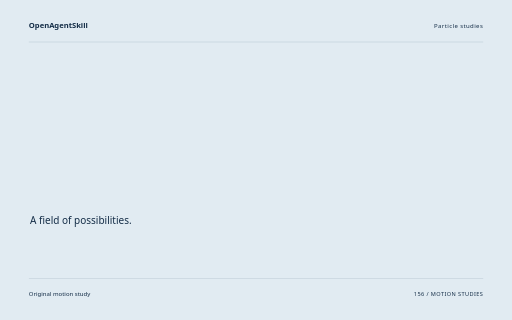
t = 0.00 s
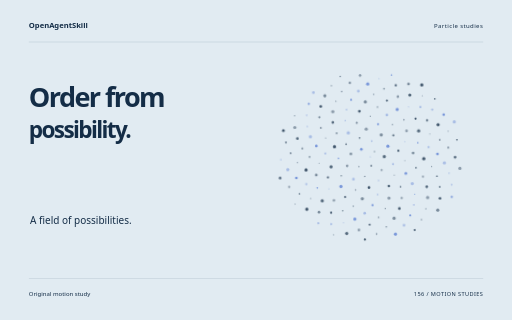
t = 1.60 s
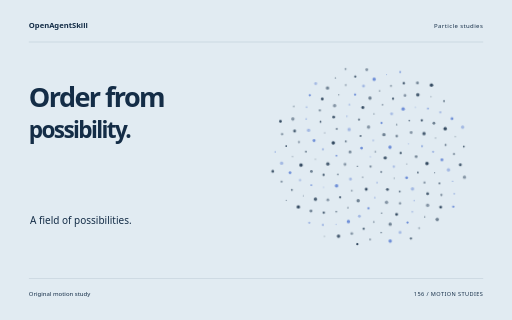
t = 3.26 s
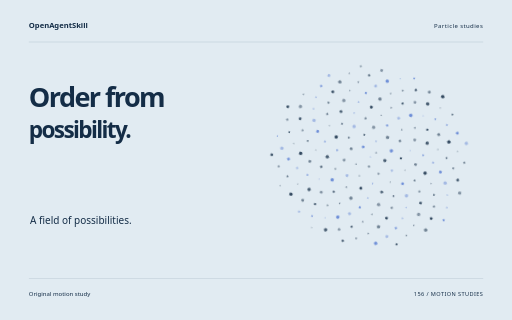
t = 4.88 s
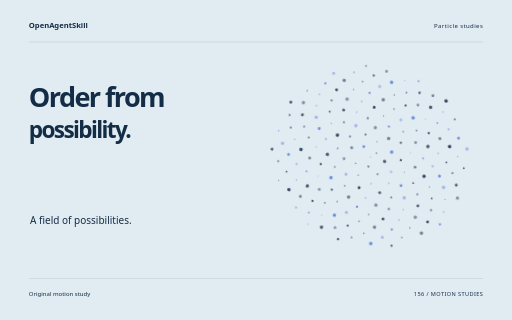
t = 5.32 s
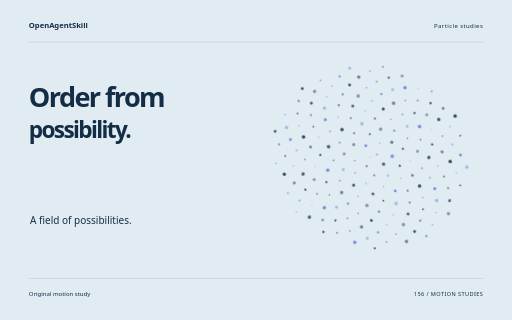
t = 8.18 s

The animated SVG that drew these frames (rendered in a browser with its animation timeline set to each time). Animation: 10 CSS @keyframes rules; one cycle of 8.18 s.

<svg xmlns="http://www.w3.org/2000/svg" width="1280" height="800" viewBox="0 0 1280 800" role="img" aria-labelledby="title"><title id="title">Order from possibility. — original Particle studies sample</title><style>text{font-family:system-ui,sans-serif}g{transform-box:fill-box;transform-origin:center}.rise{animation:rise 8s cubic-bezier(.2,.7,.2,1) 1 both}.float{animation:float 8s ease-in-out 1 both}.spin{animation:spin 8s ease-in-out 1 both}.turn{animation:turn 8s cubic-bezier(.2,.7,.2,1) 1 both}.orbit{animation:orbit 8s ease-in-out 1 both}.grow{transform-origin:center bottom;animation:grow 8s ease 1 both}.draw{animation:draw 8s ease 1 both}.bounce{animation:bounce 8s ease-in-out 1 both}.nod{animation:nod 8s ease-in-out 1 both}.wave{animation:wave 8s ease-in-out 1 both}@keyframes rise{0%{opacity:0;transform:translateY(38px)}13%,87%{opacity:1;transform:translateY(0)}100%{opacity:1;transform:translateY(0)}}@keyframes float{0%{opacity:0;transform:translateY(30px)}5%{opacity:1;transform:translateY(0)}55%{transform:translateY(-18px)}100%{opacity:1;transform:translateY(0)}}@keyframes spin{0%{transform:rotate(-24deg) scale(.8);opacity:0}16%{opacity:1}100%{transform:rotate(80deg) scale(1);opacity:1}}@keyframes turn{0%{transform:rotate(-95deg) scale(.2);opacity:0}23%{transform:rotate(10deg) scale(1.05);opacity:1}45%{transform:rotate(0) scale(1)}75%{transform:rotate(90deg)}100%{transform:rotate(180deg);opacity:1}}@keyframes orbit{0%{opacity:0;transform:scale(.25) rotate(-30deg)}25%{opacity:1;transform:scale(1) rotate(0)}100%{transform:scale(1) rotate(26deg);opacity:1}}@keyframes grow{0%{transform:scaleY(0)}28%,100%{transform:scaleY(1)}}@keyframes draw{0%{stroke-dashoffset:1600}55%,100%{stroke-dashoffset:0}}@keyframes bounce{0%,30%,100%{transform:translateY(0)}42%{transform:translateY(10px) scaleY(.96)}57%{transform:translateY(-42px)}73%{transform:translateY(0)}}@keyframes nod{0%,35%,100%{transform:rotate(0)}48%{transform:rotate(-10deg)}65%{transform:rotate(6deg)}}@keyframes wave{0%{transform:scaleY(.12);opacity:0}16%{opacity:1;transform:scaleY(.7)}32%{transform:scaleY(1)}48%{transform:scaleY(.3)}64%{transform:scaleY(.9)}80%{transform:scaleY(.4)}100%{transform:scaleY(.75);opacity:1}}@media(prefers-reduced-motion:reduce){*{animation:none!important}}</style><rect width="1280" height="800" fill="#E1EBF2"/><text x="72" y="70" font-size="19.00" fill="#142D47" font-weight="600">OpenAgentSkill</text><text x="1208" y="70" font-size="15.00" fill="#142D47" text-anchor="end" letter-spacing="1">Particle studies</text><path d="M72 105L1208 105" fill="none" stroke="#142D47" stroke-opacity=".24" /><g class="rise" style="animation-delay:0s"><text x="72" y="268" font-size="67.69" fill="#142D47" font-weight="600" letter-spacing="-4">Order from</text></g><g class="rise" style="animation-delay:0.18s"><text x="72" y="346.11" font-size="56.41" fill="#142D47" font-weight="600" letter-spacing="-4">possibility.</text></g><text x="75" y="561" font-size="25.00" fill="#142D47" >A field of possibilities.</text><g class="orbit" style="animation-delay:0s"><g><circle cx="926.00" cy="392.00" r="1.4285714285714286" fill="#315DC9" opacity="0.35"/><circle cx="937.78" cy="378.80" r="2.142857142857143" fill="#142D47" opacity="0.44999999999999996"/><circle cx="927.42" cy="416.11" r="2.857142857142857" fill="#142D47" opacity="0.55"/><circle cx="903.04" cy="371.30" r="3.5714285714285716" fill="#315DC9" opacity="0.6499999999999999"/><circle cx="963.10" cy="393.14" r="4.285714285714286" fill="#142D47" opacity="0.75"/><circle cx="894.48" cy="416.83" r="1.4285714285714286" fill="#142D47" opacity="0.85"/><circle cx="931.49" cy="350.48" r="2.142857142857143" fill="#315DC9" opacity="0.35"/><circle cx="954.56" cy="428.75" r="2.857142857142857" fill="#142D47" opacity="0.44999999999999996"/><circle cx="874.64" cy="382.00" r="3.5714285714285716" fill="#142D47" opacity="0.55"/><circle cx="973.95" cy="365.97" r="4.285714285714286" fill="#315DC9" opacity="0.6499999999999999"/><circle cx="908.88" cy="443.65" r="1.4285714285714286" fill="#142D47" opacity="0.75"/><circle cx="899.47" cy="340.90" r="2.142857142857143" fill="#142D47" opacity="0.85"/><circle cx="985.62" cy="414.14" r="2.857142857142857" fill="#315DC9" opacity="0.35"/><circle cx="863.33" cy="413.57" r="3.5714285714285716" fill="#142D47" opacity="0.44999999999999996"/><circle cx="957.52" cy="335.07" r="4.285714285714286" fill="#142D47" opacity="0.55"/><circle cx="945.20" cy="455.73" r="1.4285714285714286" fill="#315DC9" opacity="0.6499999999999999"/><circle cx="863.05" cy="355.80" r="2.142857142857143" fill="#142D47" opacity="0.75"/><circle cx="1001.25" cy="379.19" r="2.857142857142857" fill="#142D47" opacity="0.85"/><circle cx="878.58" cy="449.83" r="3.5714285714285716" fill="#315DC9" opacity="0.35"/><circle cx="918.29" cy="317.91" r="4.285714285714286" fill="#142D47" opacity="0.44999999999999996"/><circle cx="987.64" cy="443.14" r="1.4285714285714286" fill="#142D47" opacity="0.55"/><circle cx="840.95" cy="392.61" r="2.142857142857143" fill="#315DC9" opacity="0.6499999999999999"/><circle cx="989.73" cy="337.44" r="2.857142857142857" fill="#142D47" opacity="0.75"/><circle cx="918.91" cy="473.63" r="3.5714285714285716" fill="#142D47" opacity="0.85"/><circle cx="870.11" cy="326.02" r="4.285714285714286" fill="#315DC9" opacity="0.35"/><circle cx="1017.50" cy="406.21" r="1.4285714285714286" fill="#142D47" opacity="0.44999999999999996"/><circle cx="846.55" cy="439.31" r="2.142857142857143" fill="#142D47" opacity="0.55"/><circle cx="950.30" cy="306.14" r="2.857142857142857" fill="#315DC9" opacity="0.6499999999999999"/><circle cx="971.95" cy="471.85" r="3.5714285714285716" fill="#142D47" opacity="0.75"/><circle cx="831.85" cy="361.14" r="4.285714285714286" fill="#142D47" opacity="0.85"/><circle cx="1019.66" cy="355.64" r="1.4285714285714286" fill="#315DC9" opacity="0.35"/><circle cx="882.94" cy="478.42" r="2.142857142857143" fill="#142D47" opacity="0.44999999999999996"/><circle cx="893.79" cy="300.07" r="2.857142857142857" fill="#142D47" opacity="0.55"/><circle cx="1018.66" cy="440.51" r="3.5714285714285716" fill="#315DC9" opacity="0.6499999999999999"/><circle cx="820.49" cy="414.14" r="4.285714285714286" fill="#142D47" opacity="0.75"/><circle cx="988.44" cy="308.91" r="1.4285714285714286" fill="#142D47" opacity="0.85"/><circle cx="941.18" cy="493.49" r="2.142857142857143" fill="#315DC9" opacity="0.35"/><circle cx="839.11" cy="325.69" r="2.857142857142857" fill="#142D47" opacity="0.44999999999999996"/><circle cx="1040.27" cy="386.83" r="3.5714285714285716" fill="#142D47" opacity="0.55"/><circle cx="844.49" cy="467.81" r="4.285714285714286" fill="#315DC9" opacity="0.6499999999999999"/><circle cx="930.50" cy="284.09" r="1.4285714285714286" fill="#142D47" opacity="0.75"/><circle cx="1002.86" cy="475.39" r="2.142857142857143" fill="#142D47" opacity="0.85"/><circle cx="806.67" cy="378.11" r="2.857142857142857" fill="#315DC9" opacity="0.35"/><circle cx="1025.35" cy="327.33" r="3.5714285714285716" fill="#142D47" opacity="0.44999999999999996"/><circle cx="899.92" cy="502.69" r="4.285714285714286" fill="#142D47" opacity="0.55"/><circle cx="863.25" cy="293.07" r="1.4285714285714286" fill="#315DC9" opacity="0.6499999999999999"/><circle cx="1046.22" cy="426.33" r="2.142857142857143" fill="#142D47" opacity="0.75"/><circle cx="810.92" cy="441.93" r="2.857142857142857" fill="#142D47" opacity="0.85"/><circle cx="974.71" cy="282.52" r="3.5714285714285716" fill="#315DC9" opacity="0.35"/><circle cx="970.93" cy="504.15" r="4.285714285714286" fill="#142D47" opacity="0.44999999999999996"/><circle cx="809.36" cy="336.67" r="1.4285714285714286" fill="#142D47" opacity="0.55"/><circle cx="1053.89" cy="359.99" r="2.142857142857143" fill="#315DC9" opacity="0.6499999999999999"/><circle cx="854.50" cy="496.09" r="2.857142857142857" fill="#142D47" opacity="0.75"/><circle cx="902.07" cy="269.66" r="3.5714285714285716" fill="#142D47" opacity="0.85"/><circle cx="1034.48" cy="468.05" r="4.285714285714286" fill="#315DC9" opacity="0.35"/><circle cx="788.92" cy="403.45" r="1.4285714285714286" fill="#142D47" opacity="0.44999999999999996"/><circle cx="1019.51" cy="297.53" r="2.142857142857143" fill="#142D47" opacity="0.55"/><circle cx="926.42" cy="520.91" r="2.857142857142857" fill="#315DC9" opacity="0.6499999999999999"/><circle cx="830.21" cy="296.38" r="3.5714285714285716" fill="#142D47" opacity="0.75"/><circle cx="1068.05" cy="403.08" r="4.285714285714286" fill="#142D47" opacity="0.85"/><circle cx="812.17" cy="472.78" r="1.4285714285714286" fill="#315DC9" opacity="0.35"/><circle cx="950.82" cy="260.61" r="2.142857142857143" fill="#142D47" opacity="0.44999999999999996"/><circle cx="1004.80" cy="505.22" r="2.857142857142857" fill="#142D47" opacity="0.55"/><circle cx="783.63" cy="357.21" r="3.5714285714285716" fill="#315DC9" opacity="0.6499999999999999"/><circle cx="1057.56" cy="328.68" r="4.285714285714286" fill="#142D47" opacity="0.75"/><circle cx="875.09" cy="521.45" r="1.4285714285714286" fill="#142D47" opacity="0.85"/><circle cx="868.05" cy="263.94" r="2.142857142857143" fill="#315DC9" opacity="0.35"/><circle cx="1063.79" cy="450.86" r="2.857142857142857" fill="#142D47" opacity="0.44999999999999996"/><circle cx="780.11" cy="434.54" r="3.5714285714285716" fill="#142D47" opacity="0.55"/><circle cx="1002.90" cy="269.07" r="4.285714285714286" fill="#315DC9" opacity="0.6499999999999999"/><circle cx="959.79" cy="531.43" r="1.4285714285714286" fill="#142D47" opacity="0.75"/><circle cx="797.80" cy="309.61" r="2.142857142857143" fill="#142D47" opacity="0.85"/><circle cx="1082.11" cy="372.95" r="2.857142857142857" fill="#315DC9" opacity="0.35"/><circle cx="824.17" cy="503.83" r="3.5714285714285716" fill="#142D47" opacity="0.44999999999999996"/><circle cx="918.93" cy="245.26" r="4.285714285714286" fill="#142D47" opacity="0.55"/><circle cx="1039.71" cy="496.50" r="1.4285714285714286" fill="#315DC9" opacity="0.6499999999999999"/><circle cx="764.35" cy="385.57" r="2.142857142857143" fill="#142D47" opacity="0.75"/><circle cx="1050.73" cy="295.66" r="2.857142857142857" fill="#142D47" opacity="0.85"/><circle cx="904.63" cy="541.51" r="3.5714285714285716" fill="#315DC9" opacity="0.35"/><circle cx="831.38" cy="267.68" r="4.285714285714286" fill="#142D47" opacity="0.44999999999999996"/><circle cx="1088.06" cy="425.07" r="1.4285714285714286" fill="#142D47" opacity="0.55"/><circle cx="781.32" cy="468.80" r="2.142857142857143" fill="#315DC9" opacity="0.6499999999999999"/><circle cx="976.60" cy="244.56" r="2.857142857142857" fill="#142D47" opacity="0.75"/><circle cx="997.38" cy="533.02" r="3.5714285714285716" fill="#142D47" opacity="0.85"/><circle cx="768.89" cy="332.02" r="4.285714285714286" fill="#315DC9" opacity="0.35"/><circle cx="1086.84" cy="338.28" r="1.4285714285714286" fill="#142D47" opacity="0.44999999999999996"/><circle cx="846.38" cy="532.38" r="2.142857142857143" fill="#142D47" opacity="0.55"/><circle cx="881.38" cy="238.12" r="2.857142857142857" fill="#315DC9" opacity="0.6499999999999999"/><circle cx="1072.72" cy="478.23" r="3.5714285714285716" fill="#142D47" opacity="0.75"/><circle cx="753.53" cy="419.76" r="4.285714285714286" fill="#142D47" opacity="0.85"/><circle cx="1033.39" cy="263.64" r="1.4285714285714286" fill="#315DC9" opacity="0.35"/><circle cx="941.15" cy="554.28" r="2.142857142857143" fill="#142D47" opacity="0.44999999999999996"/><circle cx="794.96" cy="281.14" r="2.857142857142857" fill="#142D47" opacity="0.55"/><circle cx="1104.98" cy="392.31" r="3.5714285714285716" fill="#315DC9" opacity="0.6499999999999999"/><circle cx="793.09" cy="503.59" r="4.285714285714286" fill="#142D47" opacity="0.75"/><circle cx="942.15" cy="226.24" r="1.4285714285714286" fill="#142D47" opacity="0.85"/><circle cx="1036.37" cy="524.96" r="2.142857142857143" fill="#315DC9" opacity="0.35"/><circle cx="746.07" cy="362.40" r="2.857142857142857" fill="#142D47" opacity="0.44999999999999996"/><circle cx="1081.21" cy="301.55" r="3.5714285714285716" fill="#142D47" opacity="0.55"/><circle cx="877.72" cy="555.98" r="4.285714285714286" fill="#315DC9" opacity="0.6499999999999999"/><circle cx="840.77" cy="240.32" r="1.4285714285714286" fill="#142D47" opacity="0.75"/><circle cx="1101.08" cy="451.17" r="2.142857142857143" fill="#142D47" opacity="0.85"/><circle cx="752.61" cy="457.50" r="2.857142857142857" fill="#315DC9" opacity="0.35"/><circle cx="1006.16" cy="235.19" r="3.5714285714285716" fill="#142D47" opacity="0.44999999999999996"/><circle cx="982.30" cy="558.24" r="4.285714285714286" fill="#142D47" opacity="0.55"/><circle cx="761.64" cy="303.99" r="1.4285714285714286" fill="#315DC9" opacity="0.6499999999999999"/><circle cx="1112.70" cy="354.58" r="2.142857142857143" fill="#142D47" opacity="0.75"/><circle cx="815.29" cy="536.30" r="2.857142857142857" fill="#142D47" opacity="0.85"/><circle cx="901.57" cy="215.98" r="3.5714285714285716" fill="#315DC9" opacity="0.35"/><circle cx="1073.93" cy="507.14" r="4.285714285714286" fill="#142D47" opacity="0.44999999999999996"/><circle cx="731.50" cy="399.06" r="1.4285714285714286" fill="#142D47" opacity="0.55"/><circle cx="1064.86" cy="265.35" r="2.142857142857143" fill="#315DC9" opacity="0.6499999999999999"/><circle cx="916.56" cy="572.49" r="2.857142857142857" fill="#142D47" opacity="0.75"/><circle cx="799.88" cy="252.42" r="3.5714285714285716" fill="#142D47" opacity="0.85"/><circle cx="1122.34" cy="416.65" r="4.285714285714286" fill="#315DC9" opacity="0.35"/><circle cx="762.41" cy="496.29" r="1.4285714285714286" fill="#142D47" opacity="0.44999999999999996"/><circle cx="970.24" cy="212.66" r="2.142857142857143" fill="#142D47" opacity="0.55"/><circle cx="1025.48" cy="552.42" r="2.857142857142857" fill="#315DC9" opacity="0.6499999999999999"/><circle cx="734.05" cy="335.29" r="3.5714285714285716" fill="#142D47" opacity="0.75"/><circle cx="1109.95" cy="314.20" r="4.285714285714286" fill="#142D47" opacity="0.85"/><circle cx="847.16" cy="564.41" r="1.4285714285714286" fill="#315DC9" opacity="0.35"/><circle cx="857.27" cy="215.14" r="2.142857142857143" fill="#142D47" opacity="0.44999999999999996"/><circle cx="1107.28" cy="480.05" r="2.857142857142857" fill="#142D47" opacity="0.55"/><circle cx="726.87" cy="439.92" r="3.5714285714285716" fill="#315DC9" opacity="0.6499999999999999"/><circle cx="1038.10" cy="232.27" r="4.285714285714286" fill="#142D47" opacity="0.75"/><circle cx="960.76" cy="580.20" r="1.4285714285714286" fill="#142D47" opacity="0.85"/><circle cx="761.53" cy="274.36" r="2.142857142857143" fill="#315DC9" opacity="0.35"/><circle cx="1134.47" cy="376.47" r="2.857142857142857" fill="#142D47" opacity="0.44999999999999996"/><circle cx="783.12" cy="533.56" r="3.5714285714285716" fill="#142D47" opacity="0.55"/><circle cx="927.42" cy="198.07" r="4.285714285714286" fill="#315DC9" opacity="0.6499999999999999"/><circle cx="1067.88" cy="536.44" r="1.4285714285714286" fill="#142D47" opacity="0.75"/><circle cx="714.52" cy="373.60" r="2.142857142857143" fill="#142D47" opacity="0.85"/><circle cx="1096.09" cy="273.70" r="2.857142857142857" fill="#315DC9" opacity="0.35"/><circle cx="887.30" cy="585.67" r="3.5714285714285716" fill="#142D47" opacity="0.44999999999999996"/><circle cx="811.92" cy="224.52" r="4.285714285714286" fill="#142D47" opacity="0.55"/><circle cx="1133.86" cy="444.80" r="1.4285714285714286" fill="#315DC9" opacity="0.6499999999999999"/><circle cx="733.25" cy="482.58" r="2.142857142857143" fill="#142D47" opacity="0.75"/><circle cx="1001.90" cy="204.74" r="2.857142857142857" fill="#142D47" opacity="0.85"/><circle cx="1007.82" cy="577.92" r="3.5714285714285716" fill="#315DC9" opacity="0.35"/><circle cx="728.45" cy="305.45" r="4.285714285714286" fill="#142D47" opacity="0.44999999999999996"/><circle cx="1135.97" cy="332.84" r="1.4285714285714286" fill="#142D47" opacity="0.55"/><circle cx="814.21" cy="566.73" r="2.142857142857143" fill="#315DC9" opacity="0.6499999999999999"/><circle cx="879.97" cy="192.99" r="2.857142857142857" fill="#142D47" opacity="0.75"/><circle cx="1106.69" cy="510.56" r="3.5714285714285716" fill="#142D47" opacity="0.85"/><circle cx="704.95" cy="416.96" r="4.285714285714286" fill="#315DC9" opacity="0.35"/><circle cx="1071.17" cy="235.68" r="1.4285714285714286" fill="#142D47" opacity="0.44999999999999996"/><circle cx="933.75" cy="598.19" r="2.142857142857143" fill="#142D47" opacity="0.55"/><circle cx="768.36" cy="244.28" r="2.857142857142857" fill="#315DC9" opacity="0.6499999999999999"/><circle cx="1151.47" cy="403.00" r="3.5714285714285716" fill="#142D47" opacity="0.75"/><circle cx="751.09" cy="524.45" r="4.285714285714286" fill="#142D47" opacity="0.85"/><circle cx="957.83" cy="184.94" r="1.4285714285714286" fill="#315DC9" opacity="0.35"/><circle cx="1054.99" cy="565.03" r="2.142857142857143" fill="#142D47" opacity="0.44999999999999996"/><circle cx="703.11" cy="344.41" r="2.857142857142857" fill="#142D47" opacity="0.55"/><circle cx="1125.95" cy="288.23" r="3.5714285714285716" fill="#315DC9" opacity="0.6499999999999999"/><circle cx="854.52" cy="593.43" r="4.285714285714286" fill="#142D47" opacity="0.75"/><circle cx="830.51" cy="198.43" r="1.4285714285714286" fill="#142D47" opacity="0.85"/><circle cx="1139.23" cy="475.66" r="2.142857142857143" fill="#315DC9" opacity="0.35"/><circle cx="706.65" cy="463.05" r="2.857142857142857" fill="#142D47" opacity="0.44999999999999996"/><circle cx="1035.92" cy="202.70" r="3.5714285714285716" fill="#142D47" opacity="0.55"/><circle cx="984.12" cy="600.56" r="4.285714285714286" fill="#315DC9" opacity="0.6499999999999999"/><circle cx="729.40" cy="273.97" r="1.4285714285714286" fill="#142D47" opacity="0.75"/><circle cx="1158.35" cy="356.75" r="2.142857142857143" fill="#142D47" opacity="0.85"/><circle cx="780.10" cy="562.92" r="2.857142857142857" fill="#315DC9" opacity="0.35"/><circle cx="908.03" cy="174.63" r="3.5714285714285716" fill="#142D47" opacity="0.44999999999999996"/><circle cx="1099.38" cy="541.57" r="4.285714285714286" fill="#142D47" opacity="0.55"/><circle cx="687.62" cy="389.45" r="1.4285714285714286" fill="#315DC9" opacity="0.6499999999999999"/><circle cx="1104.19" cy="245.29" r="2.142857142857143" fill="#142D47" opacity="0.75"/><circle cx="902.26" cy="611.57" r="2.857142857142857" fill="#142D47" opacity="0.85"/><circle cx="781.87" cy="214.81" r="3.5714285714285716" fill="#315DC9" opacity="0.35"/><circle cx="1163.08" cy="433.20" r="4.285714285714286" fill="#142D47" opacity="0.44999999999999996"/><circle cx="720.33" cy="509.30" r="1.4285714285714286" fill="#142D47" opacity="0.55"/><circle cx="991.73" cy="177.06" r="2.142857142857143" fill="#315DC9" opacity="0.6499999999999999"/><circle cx="1035.67" cy="591.91" r="2.857142857142857" fill="#142D47" opacity="0.75"/><circle cx="697.69" cy="312.51" r="3.5714285714285716" fill="#142D47" opacity="0.85"/><circle cx="1153.36" cy="308.49" r="4.285714285714286" fill="#315DC9" opacity="0.35"/><circle cx="819.36" cy="595.46" r="1.4285714285714286" fill="#142D47" opacity="0.44999999999999996"/><circle cx="855.05" cy="175.09" r="2.142857142857143" fill="#142D47" opacity="0.55"/><circle cx="1138.18" cy="508.18" r="2.857142857142857" fill="#315DC9" opacity="0.6499999999999999"/><circle cx="683.56" cy="438.32" r="3.5714285714285716" fill="#142D47" opacity="0.75"/><circle cx="1071.16" cy="206.66" r="4.285714285714286" fill="#142D47" opacity="0.85"/></g></g><path d="M72 696L1208 696" fill="none" stroke="#142D47" stroke-opacity=".24" /><text x="72" y="739" font-size="15.00" fill="#142D47" >Original motion study</text><text x="1208" y="739" font-size="14.00" fill="#142D47" text-anchor="end" letter-spacing="1">156 / MOTION STUDIES</text></svg>
